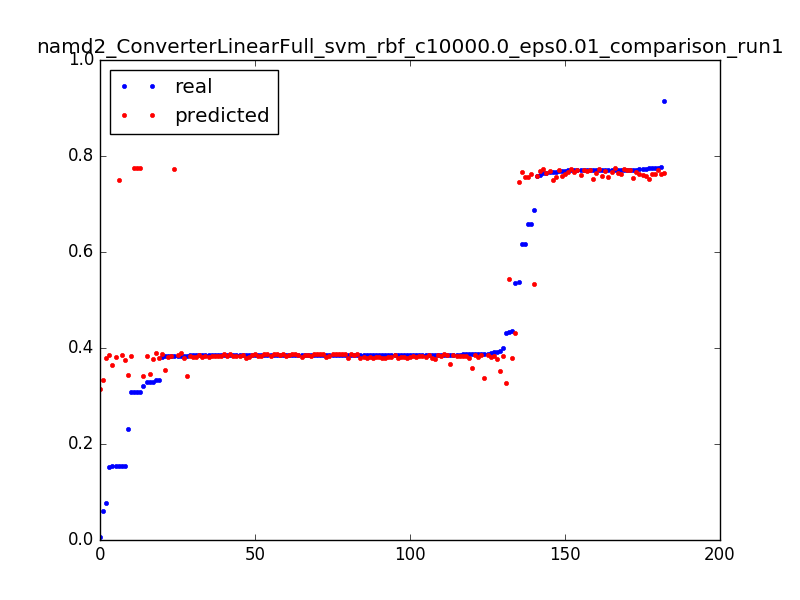

The table this chart was drawn from, first rows:
0.3080520119336591, 0.775315519613, 0.050955414012738856
0.006304, 0.3141, 0.003185
0.431, 0.3281, 0.006369
0.3843, 0.3421, 0.009554
0.06133, 0.3328, 0.003185
0.3881, 0.3384, 0.006369
0.2306, 0.344, 0.009554
0.329, 0.378, 0.003185
0.3843, 0.3784, 0.006369
0.385, 0.3788, 0.009554
0.3853, 0.3791, 0.01274
0.3854, 0.3794, 0.01592
0.3854, 0.3797, 0.01911
0.3854, 0.3799, 0.02229
0.3855, 0.3801, 0.02548
0.3904, 0.3803, 0.02866
0.3855, 0.3804, 0.03185
0.3856, 0.3805, 0.03503
0.3854, 0.3806, 0.03822
0.3854, 0.3806, 0.0414
0.3854, 0.3806, 0.04459
0.3854, 0.3805, 0.04777
0.3855, 0.3804, 0.05096
0.3855, 0.3803, 0.05414
0.3854, 0.3801, 0.05732
0.3855, 0.3799, 0.06051
0.3855, 0.3797, 0.06369
0.0771, 0.3794, 0.06688
0.3326, 0.3891, 0.003185
0.3842, 0.3886, 0.006369
0.385, 0.3882, 0.009554
0.3853, 0.3877, 0.01274
0.3853, 0.3872, 0.01592
0.3854, 0.3867, 0.01911
0.3862, 0.3861, 0.02229
0.3856, 0.3855, 0.02548
0.3856, 0.3849, 0.02866
0.3855, 0.3842, 0.03185
0.3855, 0.3835, 0.03503
0.3855, 0.3828, 0.03822
0.3855, 0.3821, 0.0414
0.3855, 0.3813, 0.04459
0.3855, 0.3805, 0.04777
0.3866, 0.3796, 0.05096
0.3856, 0.3787, 0.05414
0.3911, 0.3778, 0.05732
0.3856, 0.3769, 0.06051
0.1542, 0.3759, 0.06369
0.5362, 0.4314, 0.003185
0.4361, 0.3782, 0.003185
0.153, 0.3858, 0.006369
0.658, 0.7615, 0.003185
0.7758, 0.7633, 0.006369
0.7707, 0.765, 0.009554
0.7708, 0.7667, 0.01274
0.7666, 0.7684, 0.01592
0.7707, 0.7699, 0.01911
0.771, 0.7714, 0.02229
0.7709, 0.7728, 0.02548
0.3084, 0.7742, 0.02866
0.5366, 0.7458, 0.003185
... 122 more rows
